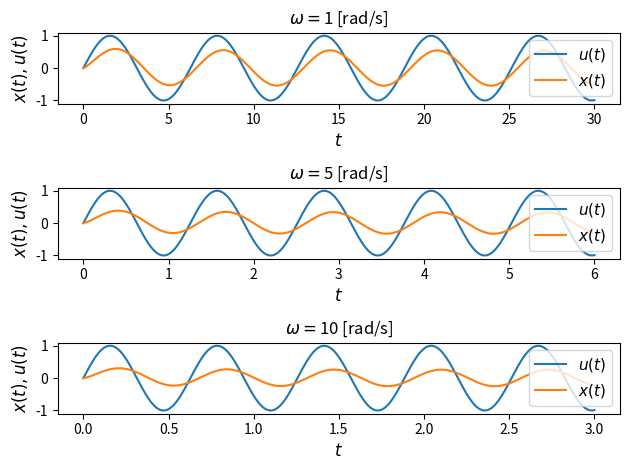

The matplotlib source for this figure: (Note: this script raises an exception after producing the figure.)
"""

In this script, frequency response of one-compartmental
fractional order system is shown: both analytic 
(via Laplace transform) and numeric (via simulations) 
solutions. Also the effect of fractional order on
the frequency response is shown on Bode plots.

"""
from scipy.special import binom
import matplotlib.pyplot as plt
import numpy as np

# these functions are needed for Grunwald-Letnikov
# fractional order integration approximation
def omega(j,alpha):
    return (-1)**j*binom(alpha,j)

def omegasum(alpha,y,k):
    suma=0
    for i in range(0,k+1):
        suma+=omega(i,alpha)*y[k-i]
    return suma

def zcross(y):
    ind=0
    for k in range(len(y)):
        if np.sign(y[k])>np.sign(y[k+1]):
            ind=k
            break
    return ind


alpha=0.5
a=1
b=1

# system response for periodic input signal
plt.figure()
sbn=311
for w in [1,5,10]:
    Ts=0.05/w
    Tsim=int(30/w)
    tt=np.arange(0,Tsim+Ts,Ts)
    idx_final=int(Tsim/Ts+1)

    yy=np.zeros(idx_final)
    u=np.sin(w*tt)
    yy[0]=0
    for i in range(1,idx_final):
        yy[i]=(Ts**alpha)*(-a*yy[i-1]+b*u[i])-omegasum(alpha,yy,i)
    plt.subplot(sbn)
    plt.title(r'$\omega=$'+str(w)+' [rad/s]')
    plt.plot(tt,u,label=r'$u(t)$')
    plt.plot(tt,yy,label=r'$x(t)$')
    plt.legend(loc=0,fontsize=15)
    plt.xlabel(r'$t$',fontsize=12)
    plt.ylabel(r'$x(t),u(t)$',fontsize=12)
    plt.legend(loc=0,fontsize=11)
    sbn=sbn+1
    
plt.tight_layout()
plt.savefig(r'figs/FODE_freqresp_demo_output.pdf')
plt.close()


# frequency response
# comparison of analytic and numeric solution
w=np.logspace(-1,3,1000)

plt.figure()
# amplitude
N=20*np.log10(np.abs(b/((1j*w)**alpha+1)))
plt.subplot(211)
plt.semilogx(w,N,label='Transfer function')
# phase
w=np.logspace(-1,3,1000)
N=np.rad2deg(np.angle(b/((1j*w)**alpha+1)))
plt.subplot(212)
plt.semilogx(w,N,label='Transfer function')


for w in [1,5,10]:
    Ts=0.05/w
    Tsim=int(30/w)
    tt=np.arange(0,Tsim+Ts,Ts)
    idx_final=int(Tsim/Ts+1)

    yy=np.zeros(idx_final)
    u=np.sin(w*tt)
    yy[0]=0
    for i in range(1,idx_final):
        yy[i]=(Ts**alpha)*(-a*yy[i-1]+b*u[i])-omegasum(alpha,yy,i)
    
    plt.subplot(211)
    # calculation of magnitude
    M=20*np.log10(np.max(yy[int(len(yy)/2):]))
    
    if w==1:      
        plt.semilogx(w,M,'ro',label='Simulation')
    else:
        plt.semilogx(w,M,'ro')
    
    plt.subplot(212)
    # calculation of phase
    T=2*np.pi/w
    deg=(zcross(u[int(len(u)/2):])-zcross(yy[int(len(yy)/2):]))*Ts/T*360
    if w==1:      
        plt.semilogx(w,deg,'ro',label='Simulation')
    else:
        plt.semilogx(w,deg,'ro')

plt.subplot(211)
plt.legend(loc=0,fontsize=15)
plt.xlabel(r'$\omega$ [rad/s]',fontsize=16)
plt.ylabel(r'$M$ [dB]',fontsize=16)
plt.subplot(212)
plt.legend(loc=0,fontsize=15)
plt.xlabel(r'$\omega$ [rad/s]',fontsize=16)
plt.ylabel(r'$M$ [dB]',fontsize=16)
plt.tight_layout()
plt.savefig('figs/FODE_freqresp_demo_Bode.pdf')
plt.close()



# frequency response comparison of different system orders
w=np.logspace(-1,3,1000)

# amplitude
plt.figure()
for alpha in [0.2,0.4,0.6,0.8,1.0]:
    N=20*np.log10(np.abs(b/((1j*w)**alpha+1)))
    plt.semilogx(w,N,label=r'$\alpha=$'+str(alpha))

plt.xlabel(r'$\omega$ [rad/s]',fontsize=16)
plt.ylabel(r'$M$ [dB]',fontsize=16)
plt.legend(loc=0,fontsize=15)
plt.tight_layout()
plt.savefig('figs/FODE_freqresp_demo_Bode_mag_order_effect.pdf')
plt.close()


# phase
w=np.logspace(-1,3,1000)
plt.figure()
for alpha in [0.2,0.4,0.6,0.8,1.0]:
    N=np.rad2deg(np.angle(b/((1j*w)**alpha+1)))
    plt.semilogx(w,N,label=r'$\alpha=$'+str(alpha))

plt.xlabel(r'$\omega$ [rad/s]',fontsize=16)
plt.ylabel(r'$\Delta\varphi$ [deg]',fontsize=16)
plt.legend(loc=0,fontsize=15)
plt.tight_layout()
plt.savefig('figs/FODE_freqresp_demo_Bode_phase_order_effect.pdf')
plt.close()
